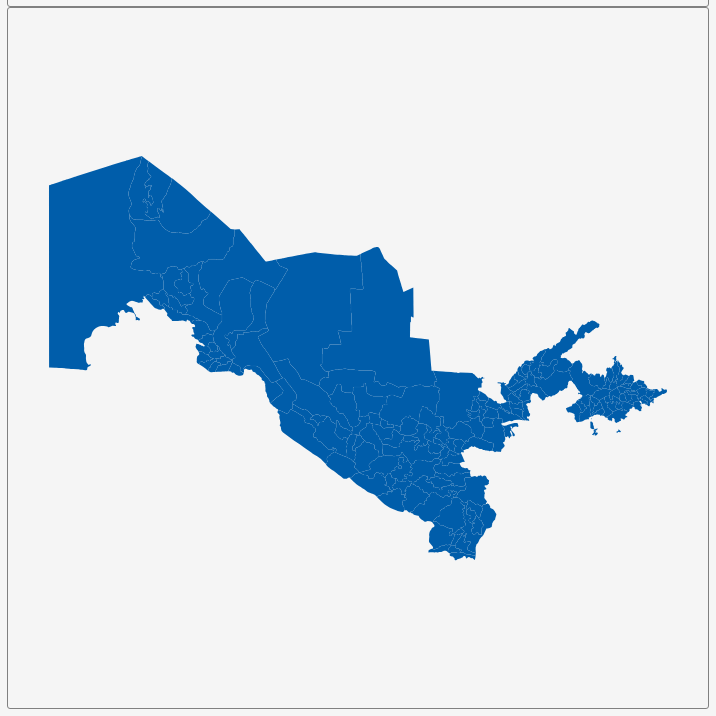
D3 v3 page, settled after 360 driven frames (6 s of simulated time); the page loaded 1 data file(s).


        var dim = 700;
        const center = {
            "lng": 64.5662,
            "lat": 41.5141
        };
        var scale = 2296;

        var title = document.getElementById('title');
        title.style.width = dim;
        title.style.marginLeft = "calc(50% - " + (dim / 2) + "px)";
        var map = document.getElementById('map')
        map.style.width = dim;
        map.style.marginLeft = "calc(50% - " + (dim / 2) + "px)";

        var tooltip = d3
            .select("#map")
            .append("div")
            .attr("class", "tooltip")
            .attr("opacity", 0);
        var width = dim,
            height = dim;

        var svg = d3.select("#map")
            .append("svg")
            .attr("width", width)
            .attr("height", height);

        scale = scale * .9;// to give 5% padding on each side
        var projection = d3.geo.mercator()
            .center([center.lng, center.lat])
            .scale(scale)
            .translate([width / 2, height / 2]);
        var geoPath = d3.geo.path()
            .projection(projection);

        var g = svg.append("g");
        d3.json("geosource.json", function (json) {
            g.selectAll("path")
                .data(json.features)
                .enter()
                .append("path")
                .attr("d", geoPath)
                .attr("class", "polygon")
                .on("mouseover", mouseover)
                .on("mouseout", mouseout)
                .on("mousemove", mousemove);

            svg.call(d3.behavior.zoom().on("zoom", () => {
                g.attr("transform", "translate(" + d3.event.translate.join(",") + ")scale(" + d3.event.scale + ")");
            }));
        });
        function mouseover(d) {
            d3.select(this).attr("class", "hover");
            tooltip.style("opacity", 0.9);
            tooltip.html((d.properties.NAME_2 && "<b>" + d.properties.NAME_2 + "</b><br>" || '') +
                (d.properties.ENGTYPE_2 && d.properties.ENGTYPE_2 + "<br>" || '') +
                (d.properties.NAME_1 && d.properties.NAME_1));
        }
        function mouseout(d) {
            d3.select(this).attr("class", "polygon");
            tooltip.style("opacity", 0);
        }
        function mousemove(d) {
            tooltip.style({
                left: function () {
                    if (d3.event.pageX > 800) {
                        return d3.event.pageX - 180 + "px";
                    } else {
                        return d3.event.pageX + 23 + "px";
                    }
                },
                top: d3.event.pageY - 20 + "px",
            });
        }
    

### data: geosource.json
{
 "type": "FeatureCollection",
 "features": [
  {
   "type": "Feature",
   "geometry": {
    "type": "Polygon",
    "coordinates": "[... 1 items]"
   },
   "properties": {
    "GID_0": "UZB",
    "NAME_0": "Uzbekistan",
    "GID_1": "UZB.1_1",
    "NAME_1": "Andijon",
    "NL_NAME_1": "",
    "GID_2": "UZB.1.1_1",
    "NAME_2": "Andijon",
    "VARNAME_2": "Andijan",
    "NL_NAME_2": "",
    "TYPE_2": "District",
    "ENGTYPE_2": "District",
    "CC_2": "",
    "HASC_2": "UZ.AN.AJ"
   }
  },
  {
   "type": "Feature",
   "geometry": {
    "type": "Polygon",
    "coordinates": "[... 1 items]"
   },
   "properties": {
    "GID_0": "UZB",
    "NAME_0": "Uzbekistan",
    "GID_1": "UZB.1_1",
    "NAME_1": "Andijon",
    "NL_NAME_1": "",
    "GID_2": "UZB.1.2_1",
    "NAME_2": "Asaka",
    "VARNAME_2": "",
    "NL_NAME_2": "",
    "TYPE_2": "District",
    "ENGTYPE_2": "District",
    "CC_2": "",
    "HASC_2": "UZ.AN.AD"
   }
  },
  {
   "type": "Feature",
   "geometry": {
    "type": "Polygon",
    "coordinates": "[... 1 items]"
   },
   "properties": {
    "GID_0": "UZB",
    "NAME_0": "Uzbekistan",
    "GID_1": "UZB.1_1",
    "NAME_1": "Andijon",
    "NL_NAME_1": "",
    "GID_2": "UZB.1.3_1",
    "NAME_2": "Baliqchi",
    "VARNAME_2": "Baliqchi",
    "NL_NAME_2": "",
    "TYPE_2": "District",
    "ENGTYPE_2": "District",
    "CC_2": "",
    "HASC_2": "UZ.AN.BA"
   }
  },
  {
   "type": "Feature",
   "geometry": {
    "type": "Polygon",
    "coordinates": "[... 1 items]"
   },
   "properties": {
    "GID_0": "UZB",
    "NAME_0": "Uzbekistan",
    "GID_1": "UZB.1_1",
    "NAME_1": "Andijon",
    "NL_NAME_1": "",
    "GID_2": "UZB.1.4_1",
    "NAME_2": "Bo'zsuv",
    "VARNAME_2": "Boz",
    "NL_NAME_2": "",
    "TYPE_2": "District",
    "ENGTYPE_2": "District",
    "CC_2": "",
    "HASC_2": "UZ.AN.BO"
   }
  },
  {
   "type": "Feature",
   "geometry": {
    "type": "Polygon",
    "coordinates": "[... 1 items]"
   },
   "properties": {
    "GID_0": "UZB",
    "NAME_0": "Uzbekistan",
    "GID_1": "UZB.1_1",
    "NAME_1": "Andijon",
    "NL_NAME_1": "",
    "GID_2": "UZB.1.5_1",
    "NAME_2": "Buloqboshi",
    "VARNAME_2": "Buloqboshi",
    "NL_NAME_2": "",
    "TYPE_2": "District",
    "ENGTYPE_2": "District",
    "CC_2": "",
    "HASC_2": "UZ.AN.BU"
   }
  },
  {
   "type": "Feature",
   "geometry": {
    "type": "Polygon",
    "coordinates": "[... 1 items]"
   },
   "properties": {
    "GID_0": "UZB",
    "NAME_0": "Uzbekistan",
    "GID_1": "UZB.1_1",
    "NAME_1": "Andijon",
    "NL_NAME_1": "",
    "GID_2": "UZB.1.6_1",
    "NAME_2": "Izboskan",
    "VARNAME_2": "Izboskan",
    "NL_NAME_2": "",
    "TYPE_2": "District",
    "ENGTYPE_2": "District",
    "CC_2": "",
    "HASC_2": "UZ.AN.IZ"
   }
  },
  {
   "type": "Feature",
   "geometry": {
    "type": "Polygon",
    "coordinates": "[... 1 items]"
   },
   "properties": {
    "GID_0": "UZB",
    "NAME_0": "Uzbekistan",
    "GID_1": "UZB.1_1",
    "NAME_1": "Andijon",
    "NL_NAME_1": "",
    "GID_2": "UZB.1.7_1",
    "NAME_2": "Jalolquduq",
    "VARNAME_2": "Jalalkuduk",
    "NL_NAME_2": "",
    "TYPE_2": "District",
    "ENGTYPE_2": "District",
    "CC_2": "",
    "HASC_2": "UZ.AN.JA"
   }
  },
  {
   "type": "Feature",
   "geometry": {
    "type": "Polygon",
    "coordinates": "[... 1 items]"
   },
   "properties": {
    "GID_0": "UZB",
    "NAME_0": "Uzbekistan",
    "GID_1": "UZB.1_1",
    "NAME_1": "Andijon",
    "NL_NAME_1": "",
    "GID_2": "UZB.1.8_1",
    "NAME_2": "Marhamat",
    "VARNAME_2": "",
    "NL_NAME_2": "",
    "TYPE_2": "District",
    "ENGTYPE_2": "District",
    "CC_2": "",
    "HASC_2": "UZ.AN.MA"
   }
  },
  "... 153 more items"
 ]
}